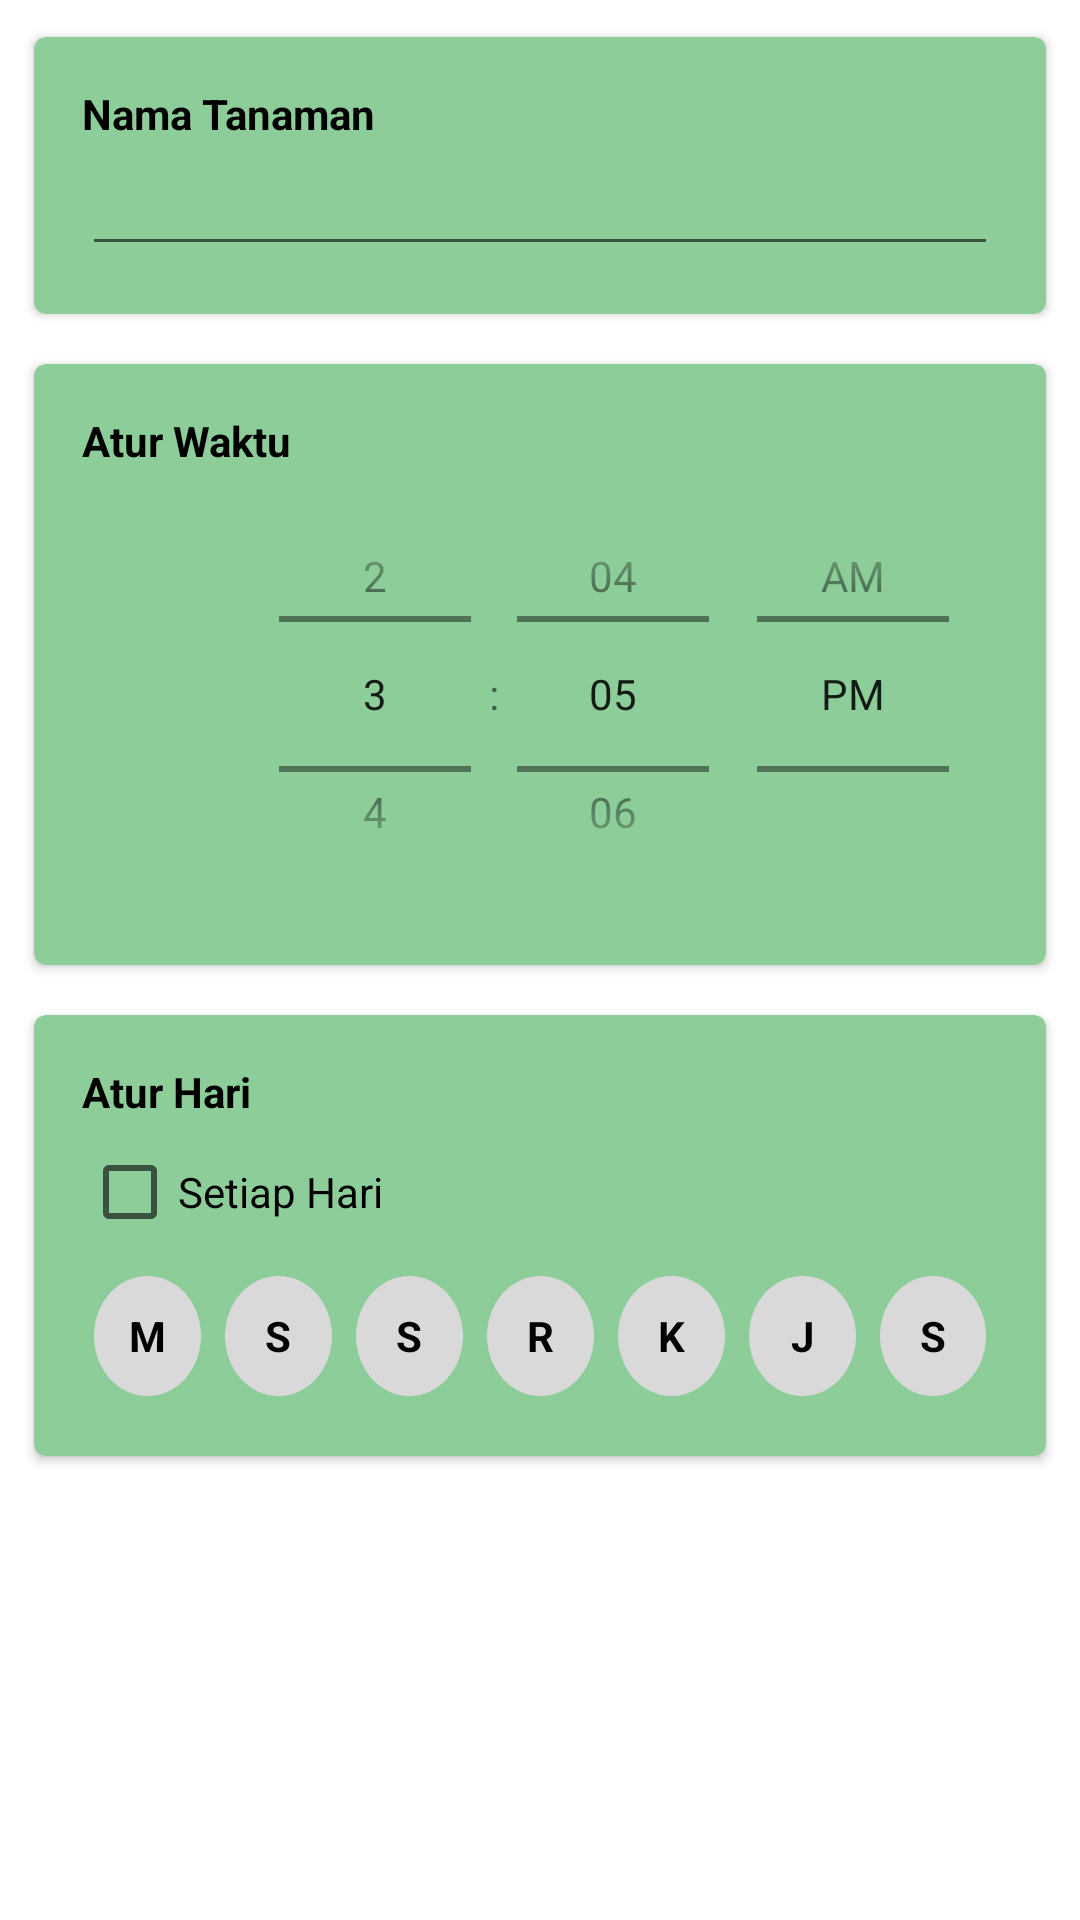

Here is an Android app screen rendered from its layout file. Give the layout XML and the strings, colors and styles it references.
<!-- AndroidManifest.xml: application theme Theme.WIKEENLOGIN2 -->
<!-- res/layout/activity_add_alarm.xml -->
<?xml version="1.0" encoding="utf-8"?>
<RelativeLayout xmlns:android="http://schemas.android.com/apk/res/android"
    xmlns:app="http://schemas.android.com/apk/res-auto"
    xmlns:tools="http://schemas.android.com/tools"
    android:layout_width="match_parent"
    android:layout_height="match_parent"
    tools:context=".add_alarm"
    android:orientation="vertical">

    <LinearLayout
        android:layout_width="match_parent"
        android:layout_height="wrap_content"
        android:layout_marginStart="8dp"
        android:layout_marginTop="8dp"
        android:layout_marginEnd="8dp"
        android:layout_marginBottom="8dp"
        android:orientation="vertical"
        tools:ignore="MissingConstraints">

        <androidx.cardview.widget.CardView
            android:layout_width="match_parent"
            android:layout_height="wrap_content"
            app:cardBackgroundColor="@color/ColorPrimary"
            app:cardCornerRadius="4dp"
            app:cardElevation="2dp"
            app:cardUseCompatPadding="true"
            app:contentPadding="16dp">

            <LinearLayout
                android:layout_width="match_parent"
                android:layout_height="wrap_content"
                android:orientation="vertical">

                <TextView
                    android:layout_width="match_parent"
                    android:layout_height="wrap_content"
                    android:text="Nama Tanaman"
                    android:textColor="@color/textColor"
                    android:textSize="14sp"
                    android:textStyle="bold" />

                <EditText
                    android:id="@+id/edit_alarm_name"
                    android:layout_width="match_parent"
                    android:layout_height="wrap_content"
                    tools:ignore="TouchTargetSizeCheck,SpeakableTextPresentCheck" />

            </LinearLayout>
        </androidx.cardview.widget.CardView>

        <androidx.cardview.widget.CardView
            android:layout_width="match_parent"
            android:layout_height="209dp"
            android:layout_marginTop="8dp"
            app:cardBackgroundColor="@color/ColorPrimary"
            app:cardCornerRadius="4dp"
            app:cardElevation="2dp"
            app:cardUseCompatPadding="true"
            app:contentPadding="16dp">

            <LinearLayout
                android:layout_width="match_parent"
                android:layout_height="match_parent"
                android:orientation="vertical">

                <TextView
                    android:layout_width="match_parent"
                    android:layout_height="wrap_content"
                    android:text="Atur Waktu"
                    android:textColor="@color/textColor"
                    android:textSize="14sp"
                    android:textStyle="bold" />

                <LinearLayout
                    android:layout_width="match_parent"
                    android:layout_height="150dp"
                    android:orientation="horizontal">

                    <TimePicker
                        android:id="@+id/tv_timepicker"
                        android:layout_width="355dp"
                        android:layout_height="150dp"
                        android:layout_marginTop="0dp"
                        android:layout_marginBottom="0dp"
                        android:timePickerMode="spinner"
                        app:layout_constraintEnd_toEndOf="parent"
                        app:layout_constraintHorizontal_bias="0.49"
                        app:layout_constraintStart_toStartOf="parent"
                        app:layout_constraintTop_toTopOf="parent" />

                </LinearLayout>
            </LinearLayout>
        </androidx.cardview.widget.CardView>

        <androidx.cardview.widget.CardView
            android:id="@+id/day_view"
            android:layout_width="match_parent"
            android:layout_height="wrap_content"
            android:layout_marginTop="8dp"
            app:cardBackgroundColor="@color/ColorPrimary"
            app:cardCornerRadius="4dp"
            app:cardElevation="2dp"
            app:cardUseCompatPadding="true"
            app:contentPadding="16dp">

            <LinearLayout
                android:layout_width="match_parent"
                android:layout_height="match_parent"
                android:orientation="vertical">

                <TextView
                    android:layout_width="match_parent"
                    android:layout_height="wrap_content"
                    android:text="Atur Hari"
                    android:textColor="@color/textColor"
                    android:textSize="14sp"
                    android:textStyle="bold" />


                <androidx.appcompat.widget.AppCompatCheckBox
                    android:id="@+id/every_day"
                    android:layout_width="wrap_content"
                    android:layout_height="wrap_content"
                    android:minHeight="48dp"
                    android:text="Setiap Hari" />

                <LinearLayout
                    android:id="@+id/checkbox_layout"
                    android:layout_width="match_parent"
                    android:layout_height="wrap_content"
                    android:orientation="horizontal"
                    android:weightSum="7">

                    <CheckBox
                        android:id="@+id/dv_minggu"
                        android:layout_width="40dp"
                        android:layout_height="40dp"
                        android:layout_margin="4dp"
                        android:layout_weight="1"
                        android:background="@drawable/background_day_view"
                        android:button="@null"
                        android:gravity="center"
                        android:text="M"
                        android:textColor="@color/textColor"
                        android:textStyle="bold"
                        tools:ignore="TouchTargetSizeCheck" />

                    <CheckBox
                        android:id="@+id/dv_senin"
                        android:layout_width="40dp"
                        android:layout_height="40dp"
                        android:layout_margin="4dp"
                        android:layout_weight="1"
                        android:background="@drawable/background_day_view"
                        android:button="@null"
                        android:gravity="center"
                        android:text="S"
                        android:textStyle="bold"
                        tools:ignore="TouchTargetSizeCheck" />


                    <CheckBox
                        android:id="@+id/dv_selasa"
                        android:layout_width="40dp"
                        android:layout_height="40dp"
                        android:layout_margin="4dp"
                        android:layout_weight="1"
                        android:background="@drawable/background_day_view"
                        android:button="@null"
                        android:gravity="center"
                        android:text="S"
                        android:textColor="@color/textColor"
                        android:textStyle="bold"
                        tools:ignore="TouchTargetSizeCheck" />

                    <CheckBox
                        android:id="@+id/dv_rabu"
                        android:layout_width="40dp"
                        android:layout_height="40dp"
                        android:layout_margin="4dp"
                        android:layout_weight="1"
                        android:background="@drawable/background_day_view"
                        android:button="@null"
                        android:gravity="center"
                        android:text="R"
                        android:textColor="@color/textColor"
                        android:textStyle="bold"
                        tools:ignore="TouchTargetSizeCheck" />

                    <CheckBox
                        android:id="@+id/dv_kamis"
                        android:layout_width="40dp"
                        android:layout_height="40dp"
                        android:layout_margin="4dp"
                        android:layout_weight="1"
                        android:background="@drawable/background_day_view"
                        android:button="@null"
                        android:gravity="center"
                        android:text="K"
                        android:textColor="@color/textColor"
                        android:textStyle="bold"
                        tools:ignore="TouchTargetSizeCheck" />

                    <CheckBox
                        android:id="@+id/dv_jumat"
                        android:layout_width="40dp"
                        android:layout_height="40dp"
                        android:layout_margin="4dp"
                        android:layout_weight="1"
                        android:background="@drawable/background_day_view"
                        android:button="@null"
                        android:gravity="center"
                        android:text="J"
                        android:textColor="@color/textColor"
                        android:textStyle="bold"
                        tools:ignore="TouchTargetSizeCheck" />


                    <CheckBox
                        android:id="@+id/dv_sabtu"
                        android:layout_width="40dp"
                        android:layout_height="40dp"
                        android:layout_margin="4dp"
                        android:layout_weight="1"
                        android:background="@drawable/background_day_view"
                        android:button="@null"
                        android:gravity="center"
                        android:text="S"
                        android:textColor="@color/textColor"
                        android:textStyle="bold"
                        tools:ignore="TouchTargetSizeCheck" />
                </LinearLayout>
            </LinearLayout>

        </androidx.cardview.widget.CardView>

    </LinearLayout>

    <Button
        android:id="@+id/btn_batal"
        android:layout_width="wrap_content"
        android:layout_height="wrap_content"
        android:layout_marginTop="665dp"
        android:layout_marginLeft="180dp"
        android:backgroundTint="@color/ColorPrimaryDark"
        android:onClick="batal"
        android:text="Batal" />

    <Button
        android:id="@+id/btn_simpan"
        android:layout_width="wrap_content"
        android:layout_height="wrap_content"
        android:backgroundTint="@color/ColorPrimaryDark"
        android:layout_marginTop="665dp"
        android:layout_marginLeft="280dp"
        android:onClick="simpan"
        android:text="Simpan" />
</RelativeLayout>
<!-- resources referenced by this layout -->
<resources>
  <color name="ColorPrimary">#8CCD99</color>
  <color name="ColorPrimaryDark">#5B8E55</color>
  <color name="textColor">#000000</color>
  <!-- drawable background_day_view (drawable) -->
  <?xml version="1.0" encoding="utf-8"?>
  <selector xmlns:android="http://schemas.android.com/apk/res/android">
      <item android:state_checked="true">
          <shape android:shape="oval">
              <solid android:color="@color/ColorPrimaryDark" />
          </shape>
      </item>
      <item android:state_checked="false">
          <shape android:shape="oval">
              <solid android:color="@color/DayColor" />
          </shape>
      </item>
  </selector>
  <style name="Theme.WIKEENLOGIN2" parent="Theme.MaterialComponents.DayNight.DarkActionBar">
          
          <item name="colorPrimary">@color/purple_500</item>
          <item name="colorPrimaryVariant">@color/purple_700</item>
          <item name="colorOnPrimary">@color/white</item>
          
          <item name="colorSecondary">@color/teal_200</item>
          <item name="colorSecondaryVariant">@color/teal_700</item>
          <item name="colorOnSecondary">@color/black</item>
          
          <item name="android:statusBarColor">?attr/colorPrimaryVariant</item>
          
      </style>
  <color name="DayColor">#D9D9D9</color>
  <color name="purple_500">#FF6200EE</color>
  <color name="purple_700">#5B8E55</color>
  <color name="white">#FFFFFFFF</color>
  <color name="teal_200">#5B8E55</color>
  <color name="teal_700">#FF018786</color>
  <color name="black">#FF000000</color>
</resources>
